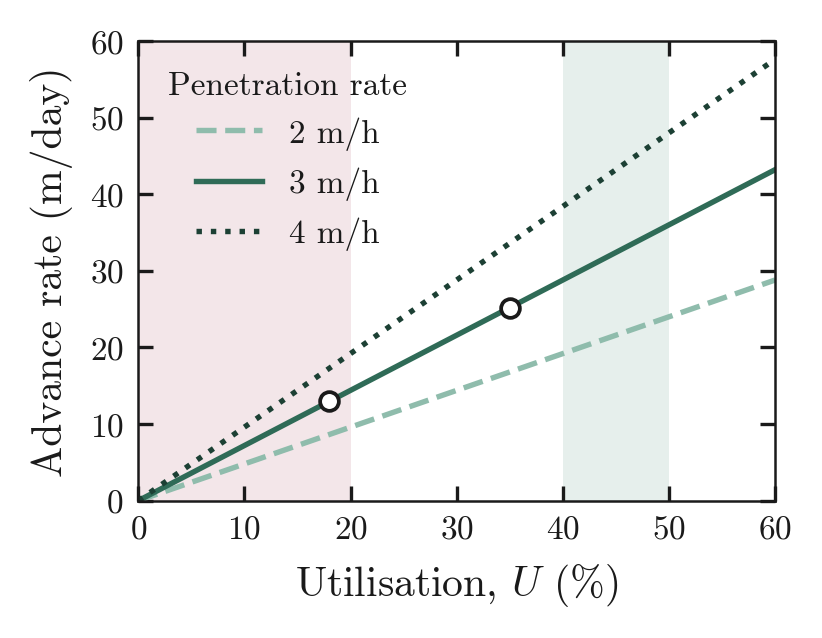

The data file committed next to this chart (first rows):
utilisation, advance_pr2, advance_pr3, advance_pr4
0, 0, 0, 0
0.005, 0.24, 0.36, 0.48
0.01, 0.48, 0.72, 0.96
0.015, 0.72, 1.08, 1.44
0.02, 0.96, 1.44, 1.92
0.025, 1.2, 1.8, 2.4
0.03, 1.44, 2.16, 2.88
0.035, 1.68, 2.52, 3.36
0.04, 1.92, 2.88, 3.84
0.045, 2.16, 3.24, 4.32
0.05, 2.4, 3.6, 4.8
0.055, 2.64, 3.96, 5.28
0.06, 2.88, 4.32, 5.76
0.065, 3.12, 4.68, 6.24
0.07, 3.36, 5.04, 6.72
0.075, 3.6, 5.4, 7.2
0.08, 3.84, 5.76, 7.68
0.085, 4.08, 6.12, 8.16
0.09, 4.32, 6.48, 8.64
0.095, 4.56, 6.84, 9.12
0.1, 4.8, 7.2, 9.6
0.105, 5.04, 7.56, 10.08
0.11, 5.28, 7.92, 10.56
0.115, 5.52, 8.28, 11.04
0.12, 5.76, 8.64, 11.52
0.125, 6, 9, 12
0.13, 6.24, 9.36, 12.48
0.135, 6.48, 9.72, 12.96
0.14, 6.72, 10.08, 13.44
0.145, 6.96, 10.44, 13.92
0.15, 7.2, 10.8, 14.4
0.155, 7.44, 11.16, 14.88
0.16, 7.68, 11.52, 15.36
0.165, 7.92, 11.88, 15.84
0.17, 8.16, 12.24, 16.32
0.175, 8.4, 12.6, 16.8
0.18, 8.64, 12.96, 17.28
0.185, 8.88, 13.32, 17.76
0.19, 9.12, 13.68, 18.24
0.195, 9.36, 14.04, 18.72
0.2, 9.6, 14.4, 19.2
0.205, 9.84, 14.76, 19.68
0.21, 10.08, 15.12, 20.16
0.215, 10.32, 15.48, 20.64
0.22, 10.56, 15.84, 21.12
0.225, 10.8, 16.2, 21.6
0.23, 11.04, 16.56, 22.08
0.235, 11.28, 16.92, 22.56
0.24, 11.52, 17.28, 23.04
0.245, 11.76, 17.64, 23.52
0.25, 12, 18, 24
0.255, 12.24, 18.36, 24.48
0.26, 12.48, 18.72, 24.96
0.265, 12.72, 19.08, 25.44
0.27, 12.96, 19.44, 25.92
0.275, 13.2, 19.8, 26.4
0.28, 13.44, 20.16, 26.88
0.285, 13.68, 20.52, 27.36
0.29, 13.92, 20.88, 27.84
0.295, 14.16, 21.24, 28.32
... 61 more rows
